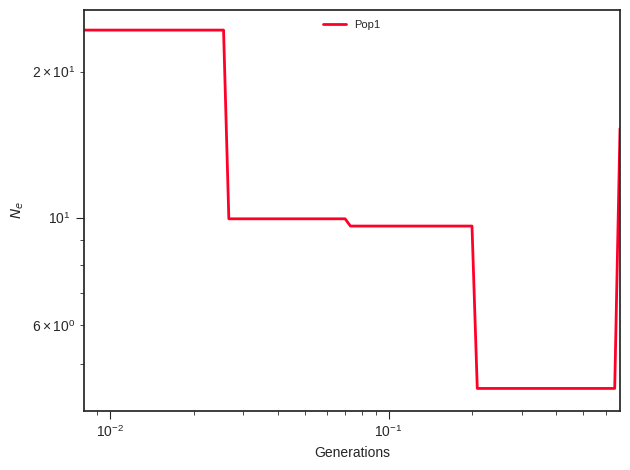

The table this chart was drawn from, first rows:
label, x, y, plot_type, plot_num
Pop1, 0.0, 24.35, path, 0
Pop1, 0.008982, 24.35, path, 0
Pop1, 0.009383, 24.35, path, 0
Pop1, 0.009802, 24.35, path, 0
Pop1, 0.01024, 24.35, path, 0
Pop1, 0.0107, 24.35, path, 0
Pop1, 0.01117, 24.35, path, 0
Pop1, 0.01167, 24.35, path, 0
Pop1, 0.01219, 24.35, path, 0
Pop1, 0.01274, 24.35, path, 0
Pop1, 0.0133, 24.35, path, 0
Pop1, 0.0139, 24.35, path, 0
Pop1, 0.01452, 24.35, path, 0
Pop1, 0.01517, 24.35, path, 0
Pop1, 0.01584, 24.35, path, 0
Pop1, 0.01655, 24.35, path, 0
Pop1, 0.01729, 24.35, path, 0
Pop1, 0.01806, 24.35, path, 0
Pop1, 0.01886, 24.35, path, 0
Pop1, 0.01971, 24.35, path, 0
Pop1, 0.02059, 24.35, path, 0
Pop1, 0.0215, 24.35, path, 0
Pop1, 0.02246, 24.35, path, 0
Pop1, 0.02347, 24.35, path, 0
Pop1, 0.02451, 24.35, path, 0
Pop1, 0.02561, 24.35, path, 0
Pop1, 0.02675, 9.948, path, 0
Pop1, 0.02794, 9.948, path, 0
Pop1, 0.02919, 9.948, path, 0
Pop1, 0.03049, 9.948, path, 0
Pop1, 0.03185, 9.948, path, 0
Pop1, 0.03327, 9.948, path, 0
Pop1, 0.03476, 9.948, path, 0
Pop1, 0.03631, 9.948, path, 0
Pop1, 0.03793, 9.948, path, 0
Pop1, 0.03962, 9.948, path, 0
Pop1, 0.04139, 9.948, path, 0
Pop1, 0.04323, 9.948, path, 0
Pop1, 0.04516, 9.948, path, 0
Pop1, 0.04718, 9.948, path, 0
Pop1, 0.04928, 9.948, path, 0
Pop1, 0.05148, 9.948, path, 0
Pop1, 0.05378, 9.948, path, 0
Pop1, 0.05618, 9.948, path, 0
Pop1, 0.05868, 9.948, path, 0
Pop1, 0.0613, 9.948, path, 0
Pop1, 0.06404, 9.948, path, 0
Pop1, 0.06689, 9.948, path, 0
Pop1, 0.06988, 9.948, path, 0
Pop1, 0.073, 9.612, path, 0
Pop1, 0.07625, 9.612, path, 0
Pop1, 0.07965, 9.612, path, 0
Pop1, 0.08321, 9.612, path, 0
Pop1, 0.08692, 9.612, path, 0
Pop1, 0.0908, 9.612, path, 0
Pop1, 0.09485, 9.612, path, 0
Pop1, 0.09908, 9.612, path, 0
Pop1, 0.1035, 9.612, path, 0
Pop1, 0.1081, 9.612, path, 0
Pop1, 0.1129, 9.612, path, 0
... 41 more rows
